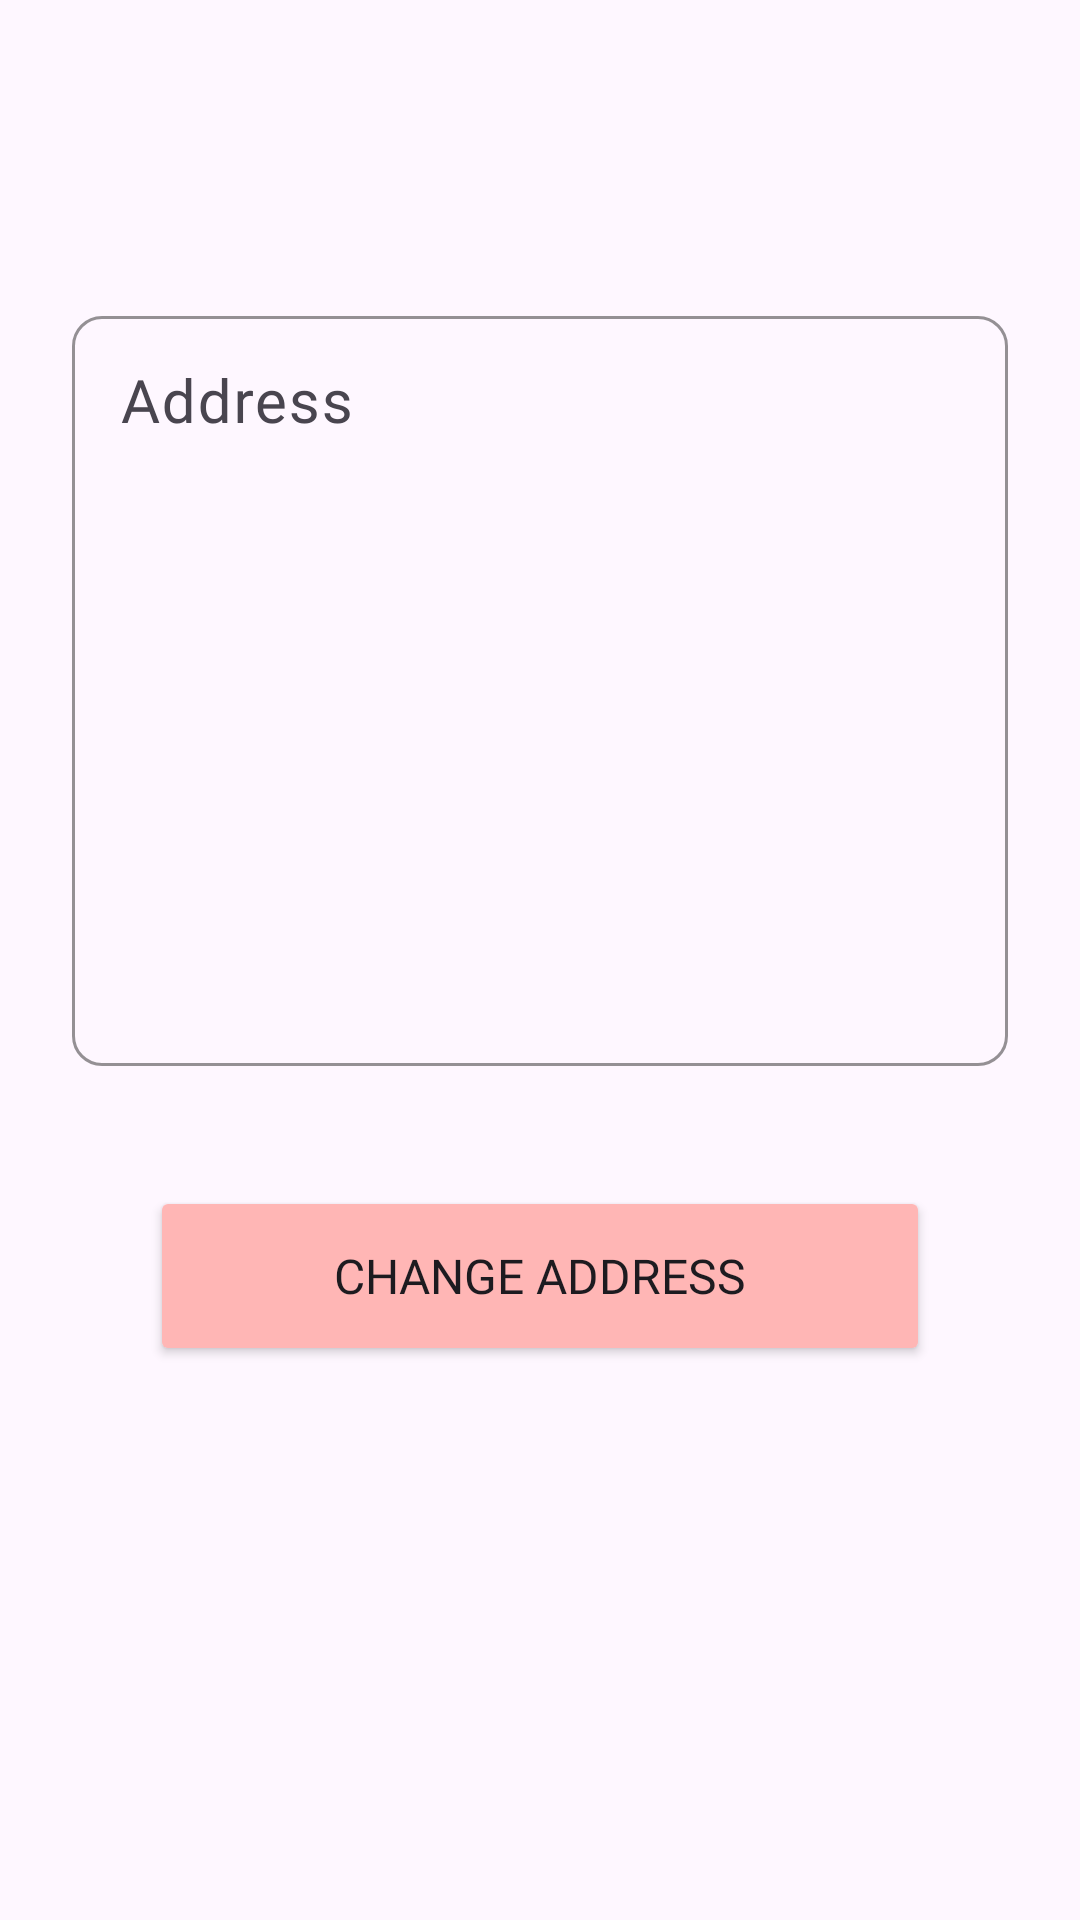

Reconstruct the res/layout file that produces this screen, plus the resources it refers to.
<!-- AndroidManifest.xml: application theme Theme.FloralFete -->
<!-- res/layout/fragment_address.xml -->
<?xml version="1.0" encoding="utf-8"?>
<androidx.constraintlayout.widget.ConstraintLayout xmlns:android="http://schemas.android.com/apk/res/android"
    xmlns:app="http://schemas.android.com/apk/res-auto"
    xmlns:tools="http://schemas.android.com/tools"
    android:id="@+id/addressConstraintLayout"
    android:layout_width="match_parent"
    android:layout_height="match_parent"
    tools:context=".drawer.fragment.AddressFragment" >

    <com.google.android.material.textfield.TextInputLayout
        android:id="@+id/textInputLayout15"
        android:layout_width="match_parent"
        android:layout_height="wrap_content"
        android:layout_marginStart="24dp"
        android:layout_marginTop="100dp"
        android:layout_marginEnd="24dp"
        app:boxCornerRadiusBottomEnd="10dp"
        app:boxCornerRadiusBottomStart="10dp"
        app:boxCornerRadiusTopEnd="10dp"
        app:boxCornerRadiusTopStart="10dp"
        app:boxStrokeColor="@color/box_theme_color"
        app:layout_constraintEnd_toEndOf="parent"
        app:layout_constraintStart_toStartOf="parent"
        app:layout_constraintTop_toTopOf="parent">

        <EditText
            android:id="@+id/address_edittext1"
            android:layout_width="match_parent"
            android:layout_height="250dp"
            android:ems="10"
            android:fontFamily="@font/cherryswash_regular"
            android:gravity="start|top"
            android:hint="@string/address_text1"
            android:inputType="textMultiLine"
            android:textSize="20sp" />
    </com.google.android.material.textfield.TextInputLayout>

    <Button
        android:id="@+id/address_button1"
        android:layout_width="0dp"
        android:layout_height="60dp"
        android:layout_marginStart="50dp"
        android:layout_marginTop="40dp"
        android:layout_marginEnd="50dp"
        android:backgroundTint="@color/theme_color"
        android:fontFamily="@font/cherryswash_bold"
        android:text="@string/address_text2"
        android:textSize="16sp"
        app:layout_constraintEnd_toEndOf="parent"
        app:layout_constraintStart_toStartOf="parent"
        app:layout_constraintTop_toBottomOf="@+id/textInputLayout15" />

</androidx.constraintlayout.widget.ConstraintLayout>
<!-- resources referenced by this layout -->
<resources>
  <color name="box_theme_color">#D59A99</color>
  <color name="theme_color">#ffb6b5</color>
  <string name="address_text1">Address</string>
  <string name="address_text2">Change Address</string>
  <style name="Theme.FloralFete" parent="Base.Theme.FloralFete" />
  <style name="Base.Theme.FloralFete" parent="Theme.Material3.DayNight.NoActionBar">
          
          
      </style>
</resources>
